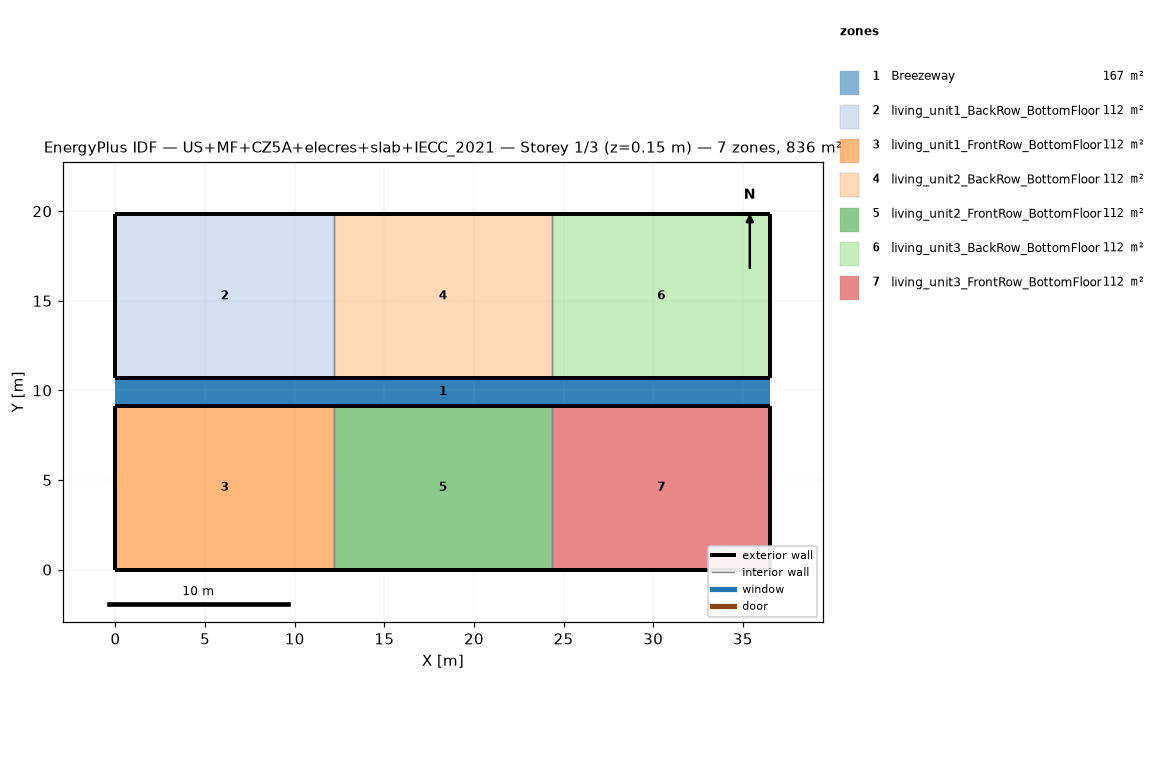
=== STOREY PLAN SPEC (per zone: floor XY polygon, exterior-wall plan segments, windows/doors) ===
zone 1: Breezeway  (167.0 m²)
  floor: (36.54, 9.16) (0.00, 9.16) (0.00, 10.68) (36.54, 10.68)
  floor: (36.54, 9.16) (0.00, 9.16) (0.00, 10.68) (36.54, 10.68)
  floor: (36.54, 9.16) (0.00, 9.16) (0.00, 10.68) (36.54, 10.68)
zone 2: living_unit1_BackRow_BottomFloor  (111.5 m²)
  floor: (12.18, 10.68) (0.00, 10.68) (0.00, 19.84) (12.18, 19.84)
  exterior wall: (0.00, 10.68) – (12.18, 10.68)  [12.2 m]
  exterior wall: (12.18, 19.84) – (0.00, 19.84)  [12.2 m]
  exterior wall: (0.00, 19.84) – (0.00, 10.68)  [9.2 m]
  interior walls: 1
zone 3: living_unit1_FrontRow_BottomFloor  (111.5 m²)
  floor: (12.18, 0.00) (0.00, 0.00) (0.00, 9.16) (12.18, 9.16)
  exterior wall: (0.00, 0.00) – (12.18, 0.00)  [12.2 m]
  exterior wall: (12.18, 9.16) – (0.00, 9.16)  [12.2 m]
  exterior wall: (0.00, 9.16) – (0.00, 0.00)  [9.2 m]
  interior walls: 1
zone 4: living_unit2_BackRow_BottomFloor  (111.5 m²)
  floor: (24.36, 10.68) (12.18, 10.68) (12.18, 19.84) (24.36, 19.84)
  exterior wall: (12.18, 10.68) – (24.36, 10.68)  [12.2 m]
  exterior wall: (24.36, 19.84) – (12.18, 19.84)  [12.2 m]
  interior walls: 2
zone 5: living_unit2_FrontRow_BottomFloor  (111.5 m²)
  floor: (24.36, 0.00) (12.18, 0.00) (12.18, 9.16) (24.36, 9.16)
  exterior wall: (12.18, 0.00) – (24.36, 0.00)  [12.2 m]
  exterior wall: (24.36, 9.16) – (12.18, 9.16)  [12.2 m]
  interior walls: 2
zone 6: living_unit3_BackRow_BottomFloor  (111.5 m²)
  floor: (36.54, 10.68) (24.36, 10.68) (24.36, 19.84) (36.54, 19.84)
  exterior wall: (24.36, 10.68) – (36.54, 10.68)  [12.2 m]
  exterior wall: (36.54, 10.68) – (36.54, 19.84)  [9.2 m]
  exterior wall: (36.54, 19.84) – (24.36, 19.84)  [12.2 m]
  interior walls: 1
zone 7: living_unit3_FrontRow_BottomFloor  (111.5 m²)
  floor: (36.54, 0.00) (24.36, 0.00) (24.36, 9.16) (36.54, 9.16)
  exterior wall: (24.36, 0.00) – (36.54, 0.00)  [12.2 m]
  exterior wall: (36.54, 0.00) – (36.54, 9.16)  [9.2 m]
  exterior wall: (36.54, 9.16) – (24.36, 9.16)  [12.2 m]
  interior walls: 1

=== DERIVED (storey summary) ===
Building: US+MF+CZ5A+elecres+slab+IECC_2021
Storey: 1 of 3  (floor level z = 0.15 m)
Storey gross floor area: 836.2 m²
Zones on this storey: 7
  - Breezeway: floor 167.0 m²
  - living_unit1_BackRow_BottomFloor: floor 111.5 m²; exterior wall 33.5 m (86.9 m²); WWR 0.0%
  - living_unit1_FrontRow_BottomFloor: floor 111.5 m²; exterior wall 33.5 m (86.9 m²); WWR 0.0%
  - living_unit2_BackRow_BottomFloor: floor 111.5 m²; exterior wall 24.4 m (63.1 m²); WWR 0.0%
  - living_unit2_FrontRow_BottomFloor: floor 111.5 m²; exterior wall 24.4 m (63.1 m²); WWR 0.0%
  - living_unit3_BackRow_BottomFloor: floor 111.5 m²; exterior wall 33.5 m (86.9 m²); WWR 0.0%
  - living_unit3_FrontRow_BottomFloor: floor 111.5 m²; exterior wall 33.5 m (86.9 m²); WWR 0.0%
Zone adjacency (shared interzone walls):
  - living_unit1_BackRow_BottomFloor ↔ living_unit2_BackRow_BottomFloor
  - living_unit1_FrontRow_BottomFloor ↔ living_unit2_FrontRow_BottomFloor
  - living_unit2_BackRow_BottomFloor ↔ living_unit3_BackRow_BottomFloor
  - living_unit2_FrontRow_BottomFloor ↔ living_unit3_FrontRow_BottomFloor